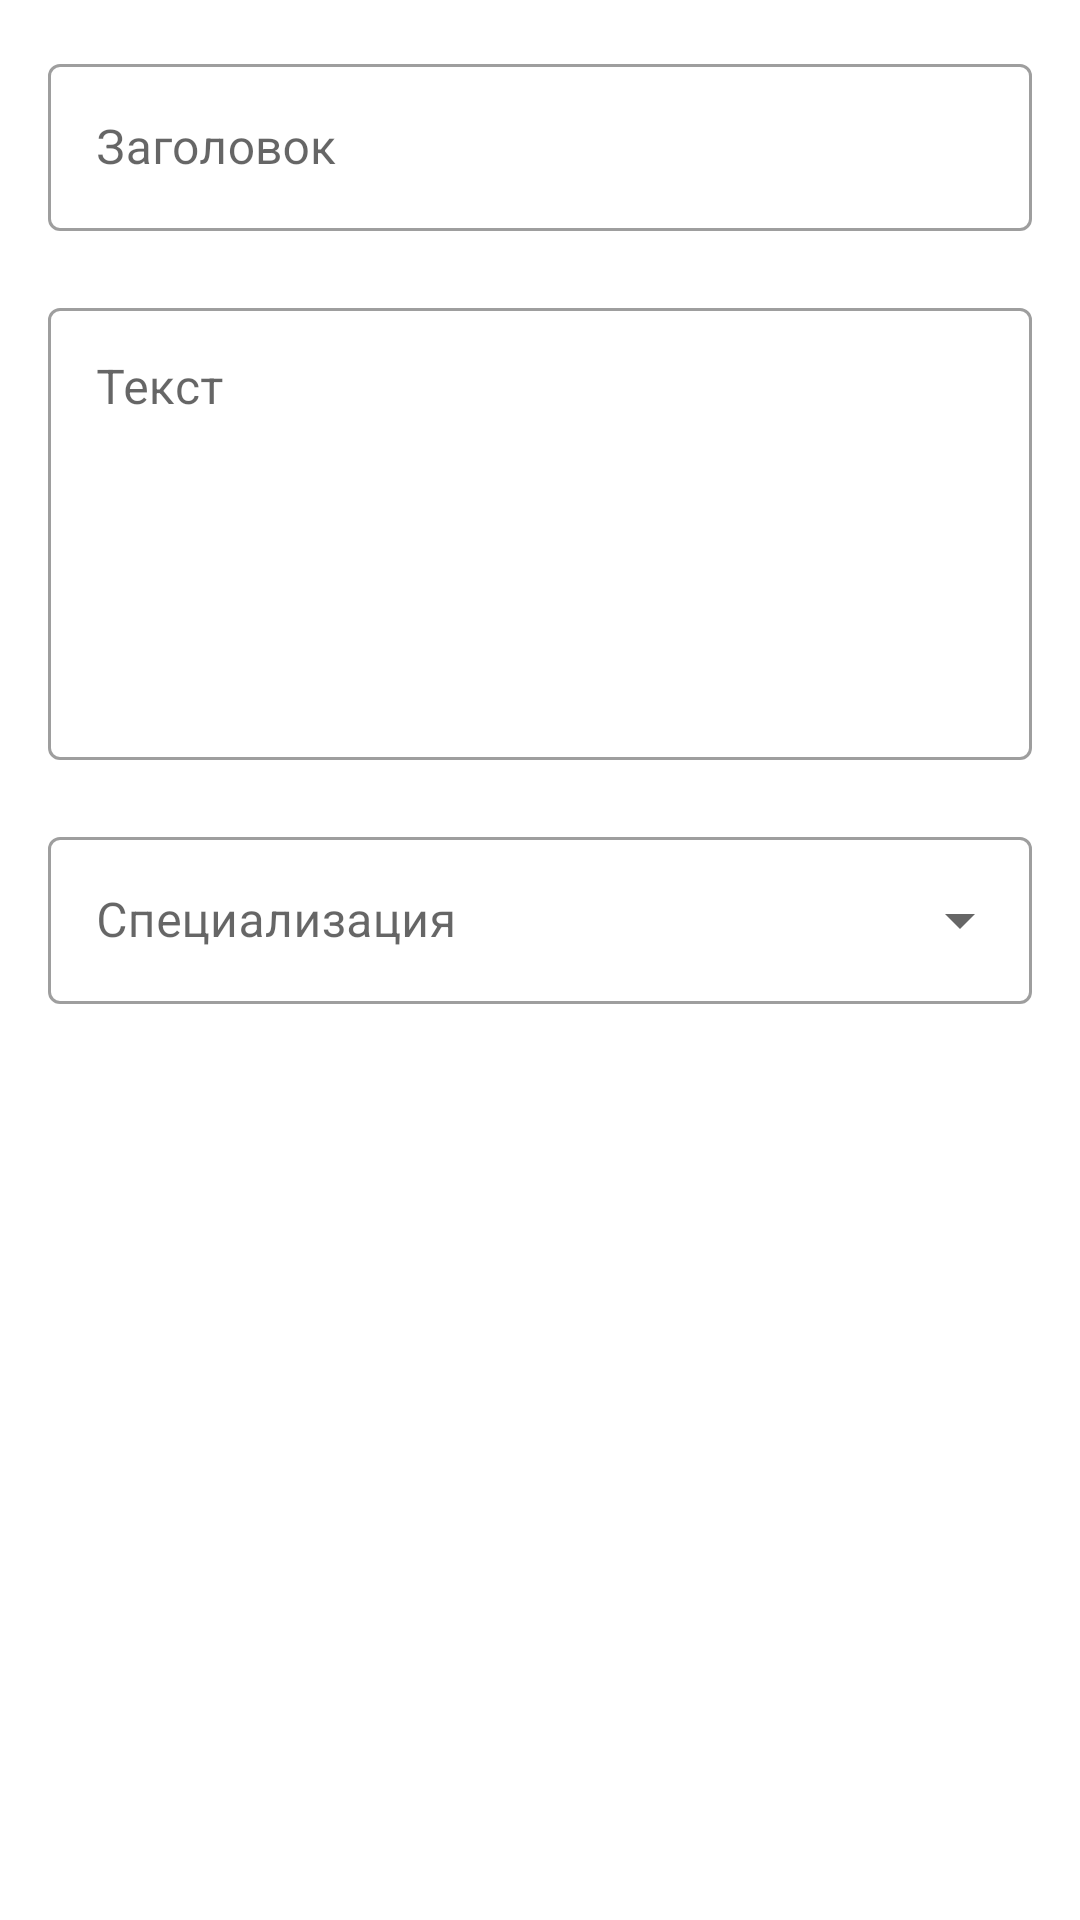

Here is an Android app screen rendered from its layout file. Give the layout XML and the strings, colors and styles it references.
<!-- AndroidManifest.xml: application theme Theme.Diplom -->
<!-- res/layout/fragment_create_post.xml -->
<?xml version="1.0" encoding="utf-8"?>
<LinearLayout xmlns:android="http://schemas.android.com/apk/res/android"
    xmlns:app="http://schemas.android.com/apk/res-auto"
    xmlns:tools="http://schemas.android.com/tools"
    android:layout_width="match_parent"
    android:layout_height="match_parent"
    tools:context=".presentation.createpost.CreatePostFragment"
    android:orientation="vertical">


    <com.google.android.material.textfield.TextInputLayout
        android:id="@+id/title_layout"
        style="@style/Widget.MaterialComponents.TextInputLayout.OutlinedBox"
        android:layout_width="match_parent"
        android:layout_height="wrap_content"
        android:layout_marginStart="16dp"
        android:layout_marginTop="16dp"
        android:layout_marginEnd="16dp"
        android:hint="@string/title"
        app:errorEnabled="true"
        app:layout_constraintEnd_toEndOf="parent"
        app:layout_constraintStart_toStartOf="parent"
        app:layout_constraintTop_toBottomOf="@id/textView2">

        <EditText
            android:id="@+id/et_title"
            android:layout_width="match_parent"
            android:layout_height="wrap_content"
            android:inputType="text"
            android:selectAllOnFocus="true" />
    </com.google.android.material.textfield.TextInputLayout>

    <com.google.android.material.textfield.TextInputLayout
        android:id="@+id/text_layout"
        style="@style/Widget.MaterialComponents.TextInputLayout.OutlinedBox"
        android:layout_width="match_parent"
        android:layout_height="wrap_content"
        android:layout_marginStart="16dp"
        android:layout_marginEnd="16dp"
        android:hint="@string/text"
        app:errorEnabled="true"
        app:layout_constraintEnd_toEndOf="@+id/name_layout"
        app:layout_constraintStart_toStartOf="@+id/name_layout"
        app:layout_constraintTop_toBottomOf="@id/name_layout">

        <EditText
            android:id="@+id/et_text"
            android:layout_width="match_parent"
            android:layout_height="wrap_content"
            android:gravity="start|top"
            android:inputType="textMultiLine"
            android:lines="6"
            android:selectAllOnFocus="true" />
    </com.google.android.material.textfield.TextInputLayout>

    <com.google.android.material.textfield.TextInputLayout
        android:id="@+id/categories_layout"
        style="@style/Widget.MaterialComponents.TextInputLayout.OutlinedBox.ExposedDropdownMenu"
        android:layout_width="match_parent"
        android:layout_height="wrap_content"
        android:layout_marginStart="16dp"
        android:layout_marginEnd="16dp"
        android:hint="@string/prompt_category"
        app:errorEnabled="true"
        app:layout_constraintEnd_toEndOf="@+id/surname_layout"
        app:layout_constraintStart_toStartOf="@+id/surname_layout"
        app:layout_constraintTop_toBottomOf="@id/surname_layout">

        <AutoCompleteTextView
            android:id="@+id/categoties_text_view"
            android:layout_width="match_parent"
            android:layout_height="wrap_content"
            android:inputType="none" />
    </com.google.android.material.textfield.TextInputLayout>

</LinearLayout>
<!-- resources referenced by this layout -->
<resources>
  <string name="prompt_category">Специализация</string>
  <string name="text">Текст</string>
  <string name="title">Заголовок</string>
  <style name="Theme.Diplom" parent="Theme.MaterialComponents.DayNight.NoActionBar">
          
          <item name="colorPrimary">@color/purple_500</item>
          <item name="colorPrimaryVariant">@color/purple_700</item>
          <item name="colorOnPrimary">@color/white</item>
          
          <item name="colorSecondary">@color/teal_200</item>
          <item name="colorSecondaryVariant">@color/teal_700</item>
          <item name="colorOnSecondary">@color/black</item>
          
          <item name="android:statusBarColor">?attr/colorPrimaryVariant</item>
          
      </style>
  <color name="purple_500">#FF0077FF</color>
  <color name="purple_700">#FF0077FF</color>
  <color name="white">#FFFFFFFF</color>
  <color name="teal_200">#FF03DAC5</color>
  <color name="teal_700">#FF018786</color>
  <color name="black">#FF000000</color>
</resources>
